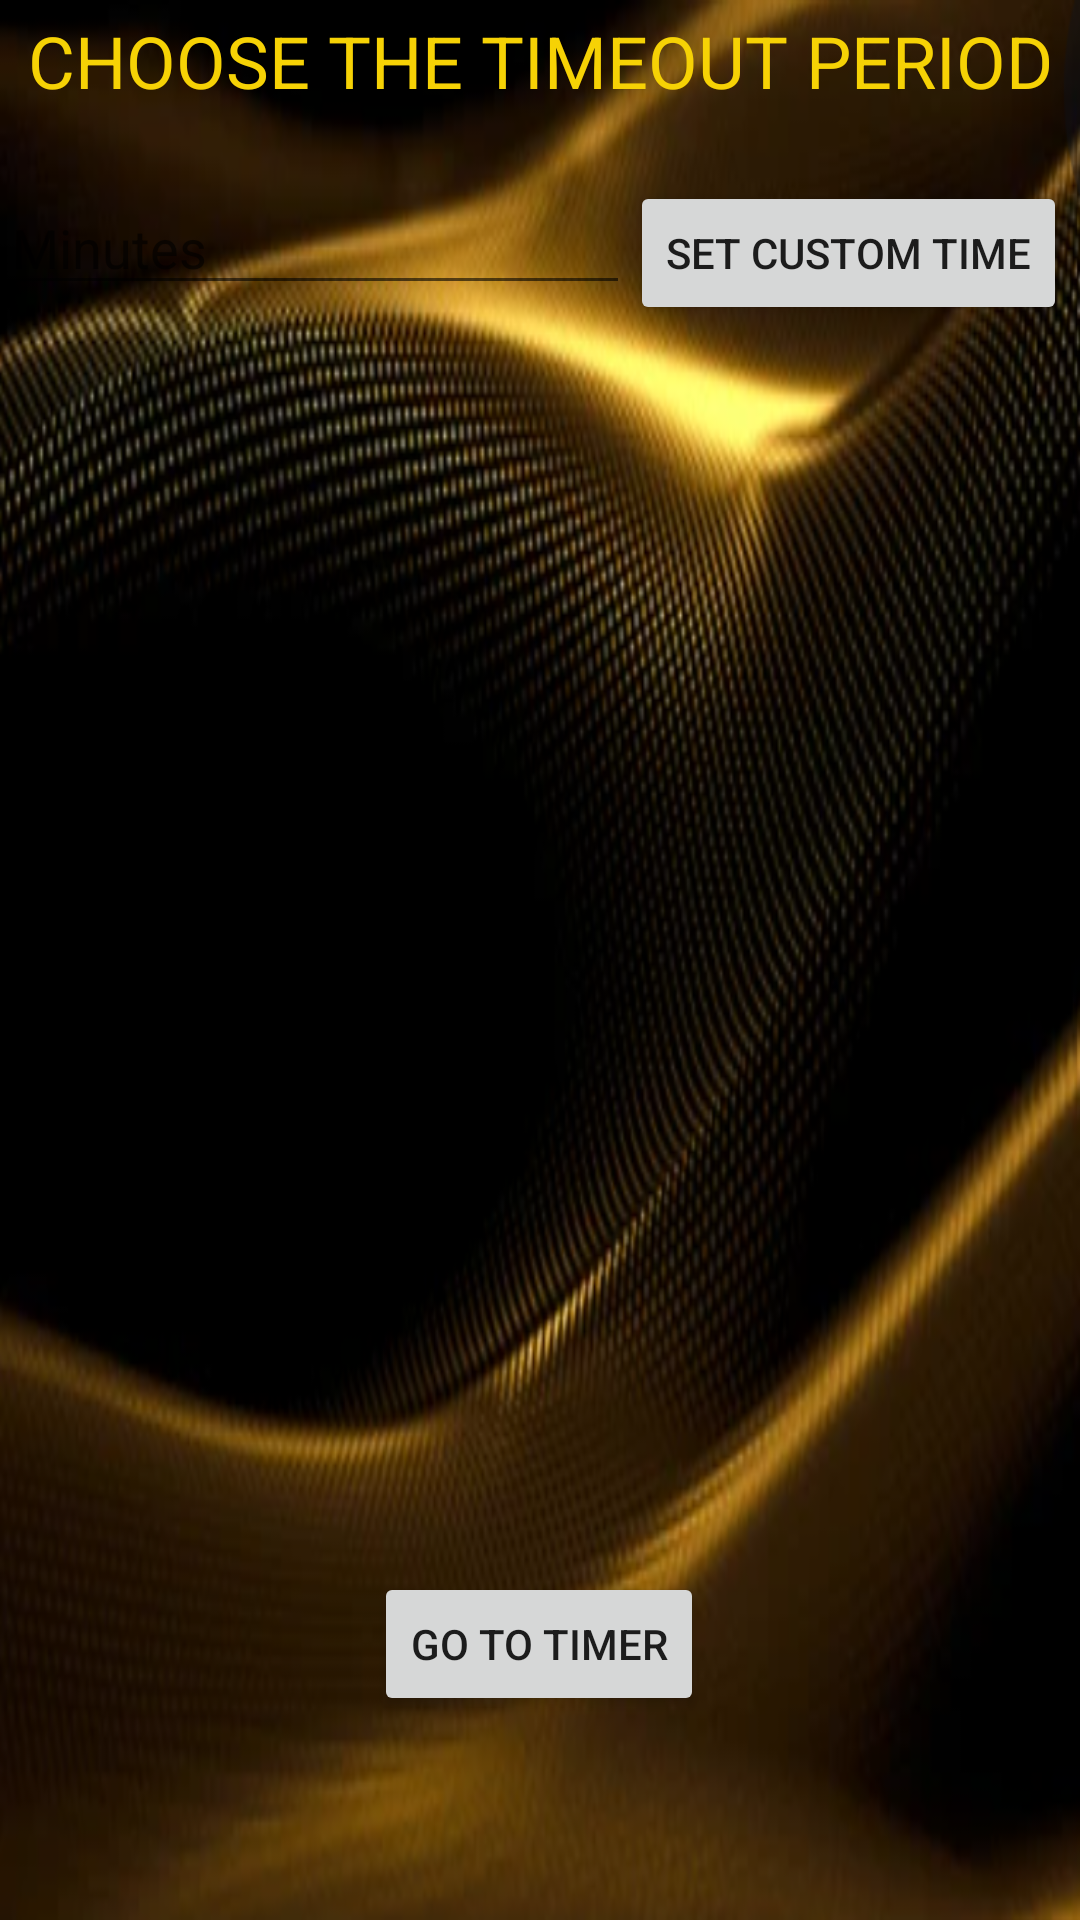

Layout XML and referenced resources for this Android screen:
<!-- AndroidManifest.xml: application theme Theme.ParentApp -->
<!-- res/layout/activity_pre_timer.xml -->
<?xml version="1.0" encoding="utf-8"?>
<androidx.constraintlayout.widget.ConstraintLayout xmlns:android="http://schemas.android.com/apk/res/android"
    xmlns:app="http://schemas.android.com/apk/res-auto"
    xmlns:tools="http://schemas.android.com/tools"
    android:layout_width="match_parent"
    android:layout_height="match_parent"
    tools:context=".PreTimer"
    android:background="@drawable/backg">

    <TextView
        android:id="@+id/choosingText"
        android:layout_width="wrap_content"
        android:layout_height="wrap_content"
        android:layout_marginTop="4dp"
        android:text="@string/choosingText"
        android:textColor="#FFF6D205"
        android:textSize="24sp"
        app:layout_constraintEnd_toEndOf="parent"
        app:layout_constraintStart_toStartOf="parent"
        app:layout_constraintTop_toTopOf="parent" />

    <RadioGroup
        android:id="@+id/minutesGroup"
        android:layout_width="wrap_content"
        android:layout_height="wrap_content"
        android:layout_marginStart="24dp"
        android:layout_marginTop="24dp"
        app:layout_constraintStart_toStartOf="parent"
        app:layout_constraintTop_toBottomOf="@+id/choosingText" />

    <Button
        android:id="@+id/toTimer"
        android:layout_width="wrap_content"
        android:layout_height="wrap_content"
        android:layout_marginBottom="68dp"
        android:text="@string/toTimer"
        app:layout_constraintBottom_toBottomOf="parent"
        app:layout_constraintEnd_toEndOf="parent"
        app:layout_constraintHorizontal_bias="0.498"
        app:layout_constraintStart_toStartOf="parent" />

    <EditText
        android:id="@+id/customNumber"
        android:layout_width="wrap_content"
        android:layout_height="wrap_content"
        android:autofillHints="5"
        android:ems="10"
        android:hint="@string/hint"
        android:inputType="number"
        android:textColor="#FFF6D205"
        app:layout_constraintStart_toStartOf="parent"
        app:layout_constraintTop_toBottomOf="@+id/minutesGroup" />

    <Button
        android:id="@+id/customButton"
        android:layout_width="wrap_content"
        android:layout_height="wrap_content"
        android:text="@string/custom"
        app:layout_constraintStart_toEndOf="@+id/customNumber"
        app:layout_constraintTop_toTopOf="@+id/customNumber" />
</androidx.constraintlayout.widget.ConstraintLayout>
<!-- resources referenced by this layout -->
<resources>
  <!-- drawable backg: png bitmap (drawable, 365120 bytes) -->
  <string name="choosingText">CHOOSE THE TIMEOUT PERIOD</string>
  <string name="custom">Set Custom Time</string>
  <string name="hint">Minutes</string>
  <string name="toTimer">GO TO TIMER</string>
  <style name="Theme.ParentApp" parent="Theme.MaterialComponents.DayNight.DarkActionBar">
          
          <item name="colorPrimary">#ED28015D</item>
          <item name="colorPrimaryVariant">#ED28015D</item>
          <item name="colorOnPrimary">#FFF6D205</item>
          
          <item name="colorSecondary">#FFF6D205</item>
          <item name="colorSecondaryVariant">#FFF6D205</item>
          <item name="colorOnSecondary">#FFF6D205</item>
          
          <item name="android:statusBarColor" tools:targetApi="l">?attr/colorPrimaryVariant</item>
          
      </style>
</resources>
